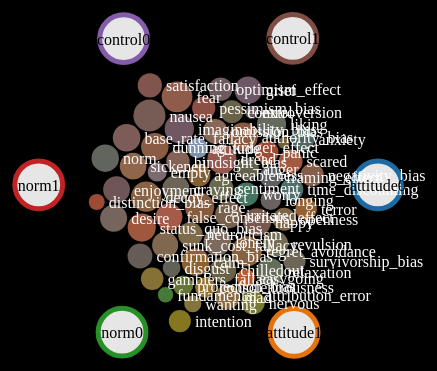
D3 v4 page, settled after 360 driven frames (6 s of simulated time); the page loaded 1 data file(s).





    d3.json('design_kw_final.json',function(data){

    var cats = d3.keys(data[0])
    _.remove(cats,function(d){return d == 'keyword'});
        _.remove(cats,function(d){return d == 'tot'});


        var max = d3.max(data,function(d){return d.tot});




        var siz = d3.scaleSqrt()
                .domain([0, max])
                .range([0, 16]);



        var strscale = d3.scaleLinear()
                .domain([0, max/2])
                .range([0, 16]);

        var width = window.outerWidth,
                height = window.outerHeight;


        var foci = {}
        var center = [width/2, height/2];
        var rad = (width/2)*.4;

        var color = d3.schemeCategory10;

        cats.forEach(function(d,i){
            foci[d] = [center[0]+rad*Math.cos(2*Math.PI * (i/cats.length)),center[1]+rad*Math.sin(2*Math.PI * (i/cats.length))]
        })

        data.forEach(function(d){
            var upx = 0;
            var upy = 0;
            var down = 0;

            var colr = 0;
            var colg = 0;
            var colb = 0;

            d3.keys(foci).forEach(function(e,i){
                upx += parseFloat(d[e]/d.tot) * foci[e][0];
                upy += parseFloat(d[e]/d.tot) * foci[e][1];
                colr += parseFloat(d[e]/d.tot) * d3.color(color[i]).r;
                colg += parseFloat(d[e]/d.tot) * d3.color(color[i]).g;
                colb += parseFloat(d[e]/d.tot) * d3.color(color[i]).b;
                down += parseFloat(d[e]/d.tot);

            })


            d.destx = upx/down;
            d.desty = upy/down;
            d.color = d3.rgb(colr,colg,colb);


        })


        _.forEach(foci,function(v,k){
            data.push({
                keyword:k,
                type:"focus",
                destx:v[0],
                desty:v[1],
                tot:1000,
                color:"white"
            })
        })

        var nodes = data;

        var simulation = d3.forceSimulation()
                .force("x", d3.forceX().strength(.2).x(function(d){return d.destx}))
                .force("y", d3.forceY().strength(.2).y(function(d){return d.desty}))
                .force("charge", d3.forceManyBody().strength(-5))
                .force("collide", d3.forceCollide().radius(function(d) { return siz(d.tot) + 1 }).iterations(2))
                .force("center", d3.forceCenter(width / 2, height / 2));


        simulation
                .nodes(nodes)
                .on("tick", ticked);


        var svg = d3.select("body").append("svg")
                .attr("width", width)
                .attr("height", height);

/*
        svg.append("rect")
                .attr("width", width)
                .attr("height", height)
                .style("fill", "none")
                .style("pointer-events", "all")*/

        var g = svg.append("g")
                .attr("class","g")
                .style("pointer-events", "all")
                .call(d3.zoom()
                .scaleExtent([1 / 2, 4])
                .on("zoom", zoomed));


        g.append("rect")
                .attr("width", width)
                .attr("height", height)
                .style("fill", "none")

        var sel = g.append("g")
                .attr("class","sel");



        function zoomed() {
            g.attr("transform", d3.event.transform);
        }
               // .on("mousemove", mousemoved);


  /*      svg.selectAll(".focus")
                .data(d3.values(foci)).enter()
                .append("circle")
                .attr("cx",function(d){return d[0]})
                .attr("cy",function(d){return d[1]})
                .attr("r",30)
                .style("fill",function(d,i){return color[i]});


        svg.selectAll(".fc-txt")
                .data(d3.values(foci)).enter()
                .append("text")
                .attr("class","fc-txt")
                .attr("x",function(d){return d[0]})
                .attr("y",function(d){return d[1]})
                .text(function(d,i){return d3.keys(foci)[i]})
                .attr("text-anchor","middle")
                .style("fill",'white');
*/
        node = g.selectAll(".kw")
                .data(nodes)
                .enter().append("circle")
                .attr("class","kw")



                //.attr("cx", function(d) { return d.destx; })
                //.attr("cy", function(d) { return d.desty; })

                .attr("r", function(d) { return siz(d.tot); })
                .style("fill", function(d) { return d.color; })
                        .style("stroke",function(d,i){ return d.type ? color[d3.keys(foci).indexOf(d.keyword)] : "none"})
                        .style("stroke-width",5)
                .style("opacity",.9)
                        .on("mouseenter",function(d){
                            d3.select("."+d.keyword.replace(/ /g,"_")).style("opacity",1)



                            _.forEach(d,function(v,k){
                                if(v>0 && k in foci) {

                                    sel.append("line")
                                            .attr("x1",d3.select("#"+k.replace(/\&/g,"")).attr("cx"))
                                            .attr("x2",d.x)
                                            .attr("y1",d3.select("#"+k.replace(/\&/g,"")).attr("cy"))
                                            .attr("y2",d.y)
                                            .style("stroke","white")
                                            .style("stroke-width",function(d){return strscale(v)});
                                }
                            })



                        })
                        .on("mouseleave",function(d){
                            d3.select("."+d.keyword.replace(/ /g,"_")).style("opacity",function(d){return siz(d.tot)>6 ? 1 : 0})
                            d3.select(".sel").selectAll("*").remove();
                        })



        node.filter(function(d){return d.type})
                .attr("id",function(d){return d.keyword.replace(/\&/g,"")});


        txts = g.selectAll(".kw-txt").data(nodes)
                .enter().append("text")
                .attr("class",function(d){return "kw-txt "+d.keyword.replace(/ /g,"_")})
                .attr("text-anchor",function(d){return d.type ? "middle" : "left"})
                .attr("dy",6)
                .style("opacity",function(d){return siz(d.tot)>6 ? 1 : 0})
                //.attr("x", function(d) { return d.type ? 0 : siz(d.tot) + 1; })
                //.attr("y", function(d) { return d.type ? 0 : 0})
                //.attr("cx", function(d) { return d.destx; })
                //.attr("cy", function(d) { return d.desty; })

                .style("fill", function(d) { return d.type ? "black" : "white"; })
                .text(function(d){return d.keyword})


      //  force.start();

        function ticked() {

            node
                    .attr("cx", function(d) { return d.x})
                    .attr("cy", function(d) { return d.y});

            txts
                    .attr("x", function(d) { return d.type ? d.x : d.x + siz(d.tot) + 4; })
                    .attr("y", function(d) { return d.type ? d.y : d.y; + siz(d.tot) + 4});

        }


    });



### data: design_kw_final.json
[
 {
  "keyword": "anger",
  "attitude0": 51,
  "attitude1": 12,
  "norm0": 53,
  "norm1": 37,
  "control0": 7,
  "control1": 59,
  "tot": 219
 },
 {
  "keyword": "rage",
  "attitude0": 27,
  "attitude1": 64,
  "norm0": 86,
  "norm1": 97,
  "control0": 43,
  "control1": 51,
  "tot": 368
 },
 {
  "keyword": "mad",
  "attitude0": 58,
  "attitude1": 88,
  "norm0": 52,
  "norm1": 51,
  "control0": 1,
  "control1": 12,
  "tot": 262
 },
 {
  "keyword": "irritated",
  "attitude0": 57,
  "attitude1": 49,
  "norm0": 68,
  "norm1": 59,
  "control0": 36,
  "control1": 49,
  "tot": 318
 },
 {
  "keyword": "disgust",
  "attitude0": 49,
  "attitude1": 12,
  "norm0": 34,
  "norm1": 36,
  "control0": 7,
  "control1": 0,
  "tot": 138
 },
 {
  "keyword": "nausea",
  "attitude0": 63,
  "attitude1": 33,
  "norm0": 86,
  "norm1": 93,
  "control0": 95,
  "control1": 78,
  "tot": 448
 },
 {
  "keyword": "sickened",
  "attitude0": 9,
  "attitude1": 86,
  "norm0": 63,
  "norm1": 36,
  "control0": 87,
  "control1": 28,
  "tot": 309
 },
 {
  "keyword": "revulsion",
  "attitude0": 46,
  "attitude1": 64,
  "norm0": 66,
  "norm1": 5,
  "control0": 53,
  "control1": 46,
  "tot": 280
 },
 "... 56 more items"
]